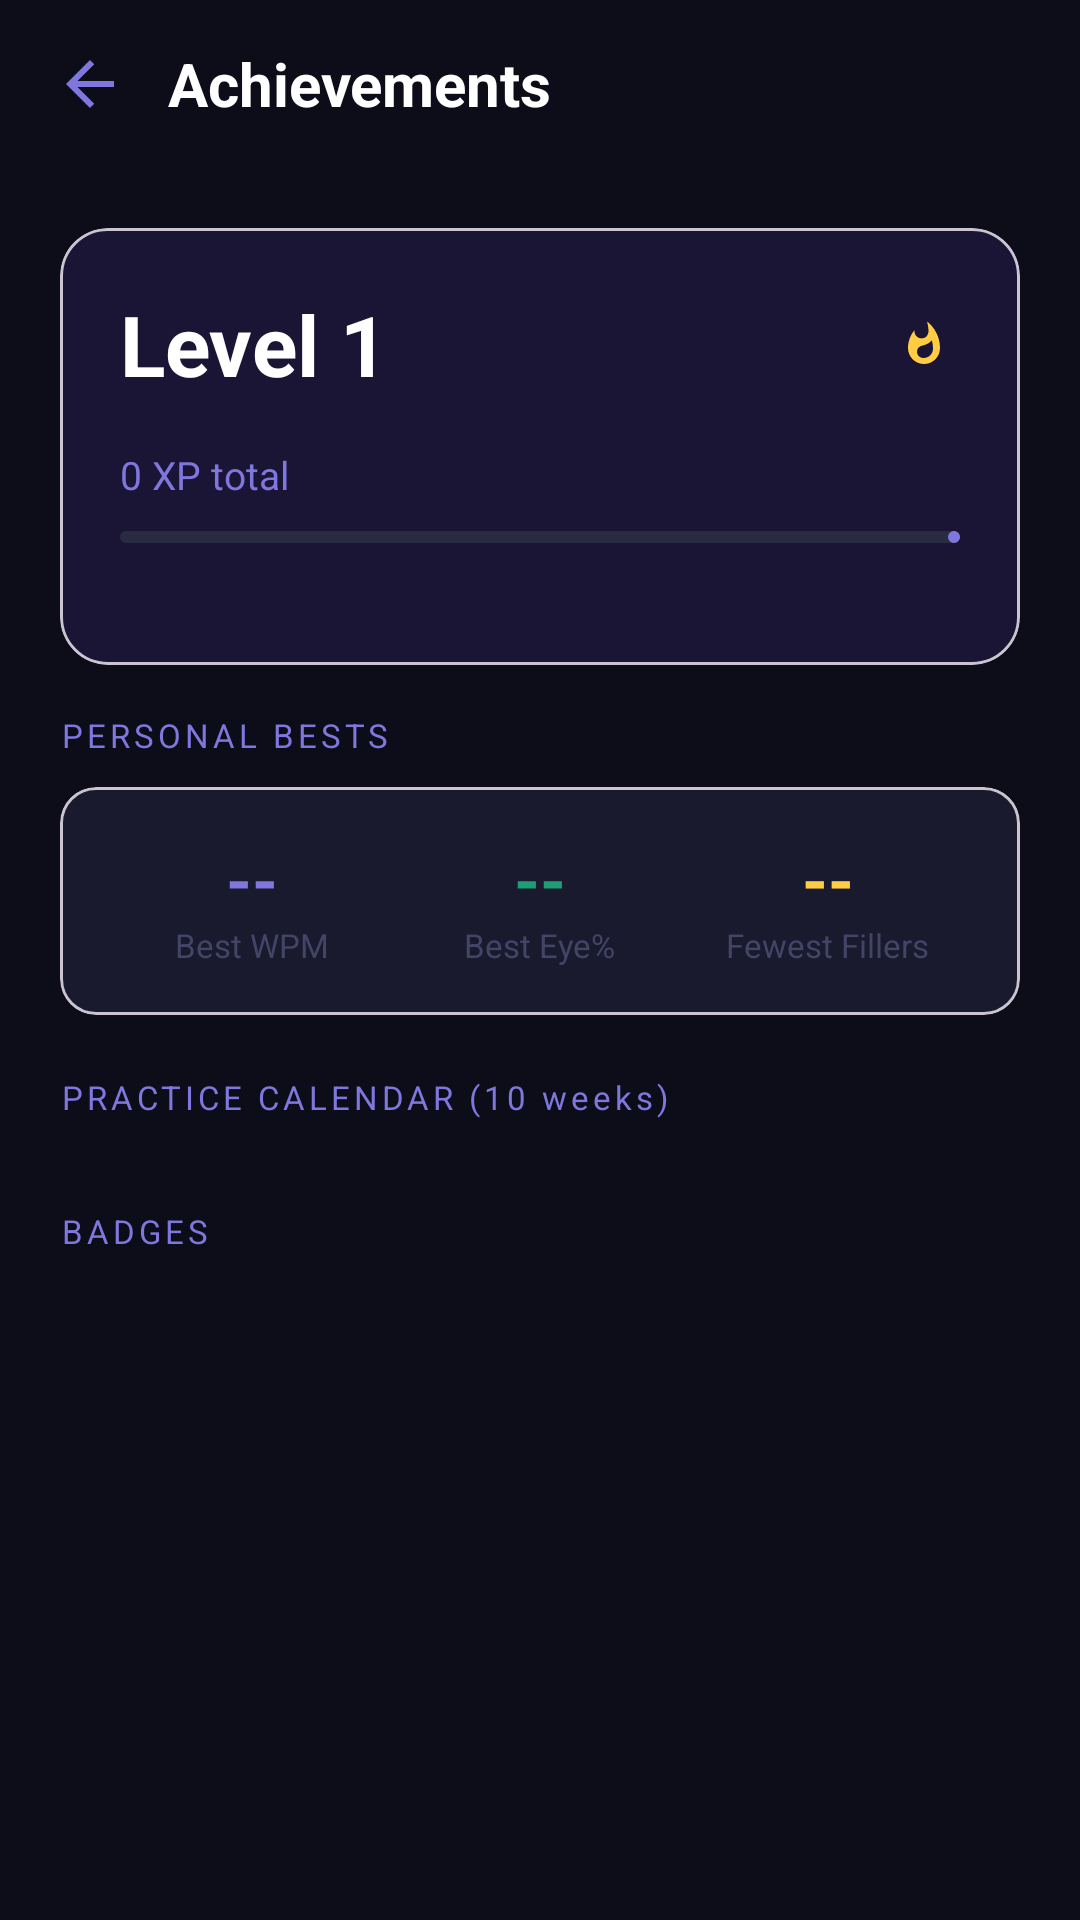

Here is an Android app screen rendered from its layout file. Give the layout XML and the strings, colors and styles it references.
<!-- AndroidManifest.xml: application theme Theme.MirrorTalk26 -->
<!-- res/layout/fragment_achievements.xml -->
<?xml version="1.0" encoding="utf-8"?>
<LinearLayout
    xmlns:android="http://schemas.android.com/apk/res/android"
    xmlns:app="http://schemas.android.com/apk/res-auto"
    android:layout_width="match_parent"
    android:layout_height="match_parent"
    android:orientation="vertical"
    android:background="#0D0D1A">

    
    <LinearLayout
        android:layout_width="match_parent"
        android:layout_height="56dp"
        android:orientation="horizontal"
        android:gravity="center_vertical"
        android:paddingStart="8dp"
        android:paddingEnd="16dp">

        <ImageButton
            android:id="@+id/btnBack"
            android:layout_width="44dp"
            android:layout_height="44dp"
            android:src="@drawable/ic_arrow_back"
            android:background="?attr/selectableItemBackgroundBorderless"
            android:contentDescription="Back"
            android:padding="10dp"/>

        <TextView
            android:layout_width="0dp"
            android:layout_height="wrap_content"
            android:layout_weight="1"
            android:text="Achievements"
            android:textColor="#FFFFFF"
            android:textSize="20sp"
            android:textStyle="bold"
            android:layout_marginStart="4dp"/>

    </LinearLayout>

    <ScrollView
        android:layout_width="match_parent"
        android:layout_height="0dp"
        android:layout_weight="1"
        android:overScrollMode="never">

        <LinearLayout
            android:layout_width="match_parent"
            android:layout_height="wrap_content"
            android:orientation="vertical"
            android:padding="20dp">

            
            <com.google.android.material.card.MaterialCardView
                android:layout_width="match_parent"
                android:layout_height="wrap_content"
                android:layout_marginBottom="16dp"
                app:cardBackgroundColor="#1A1435"
                app:cardCornerRadius="16dp"
                app:cardElevation="0dp">

                <LinearLayout
                    android:layout_width="match_parent"
                    android:layout_height="wrap_content"
                    android:orientation="vertical"
                    android:padding="20dp">

                    
                    <LinearLayout
                        android:layout_width="match_parent"
                        android:layout_height="wrap_content"
                        android:orientation="horizontal"
                        android:gravity="center_vertical"
                        android:layout_marginBottom="16dp">

                        <TextView
                            android:id="@+id/tvLevel"
                            android:layout_width="0dp"
                            android:layout_height="wrap_content"
                            android:layout_weight="1"
                            android:text="Level 1"
                            android:textColor="#FFFFFF"
                            android:textSize="28sp"
                            android:textStyle="bold"/>

                        
                        <ImageView
                            android:layout_width="16dp"
                            android:layout_height="16dp"
                            android:src="@drawable/ic_badge_fire"
                            android:layout_marginEnd="4dp"
                            app:tint="#FFCC44"
                            android:contentDescription="Streak fire"/>

                        <TextView
                            android:id="@+id/tvStreak"
                            android:layout_width="wrap_content"
                            android:layout_height="wrap_content"
                            android:textColor="#FFCC44"
                            android:textSize="14sp"
                            android:textStyle="bold"/>

                    </LinearLayout>

                    <TextView
                        android:id="@+id/tvXp"
                        android:layout_width="wrap_content"
                        android:layout_height="wrap_content"
                        android:text="0 XP total"
                        android:textColor="#7F77DD"
                        android:textSize="13sp"
                        android:layout_marginBottom="10dp"/>

                    
                    <com.google.android.material.progressindicator.LinearProgressIndicator
                        android:id="@+id/xpBar"
                        android:layout_width="match_parent"
                        android:layout_height="wrap_content"
                        android:max="100"
                        android:progress="0"
                        app:indicatorColor="#7F77DD"
                        app:trackColor="#2A2A40"
                        app:trackCornerRadius="4dp"/>

                    <TextView
                        android:id="@+id/tvXpProgress"
                        android:layout_width="wrap_content"
                        android:layout_height="wrap_content"
                        android:textColor="#555577"
                        android:textSize="11sp"
                        android:layout_marginTop="6dp"/>

                </LinearLayout>
            </com.google.android.material.card.MaterialCardView>

            
            <TextView
                android:layout_width="wrap_content"
                android:layout_height="wrap_content"
                android:text="PERSONAL BESTS"
                android:textColor="#7F77DD"
                android:textSize="11sp"
                android:letterSpacing="0.12"
                android:layout_marginBottom="10dp"/>

            <com.google.android.material.card.MaterialCardView
                android:layout_width="match_parent"
                android:layout_height="wrap_content"
                android:layout_marginBottom="20dp"
                app:cardBackgroundColor="#1A1A2E"
                app:cardCornerRadius="12dp"
                app:cardElevation="0dp">

                <LinearLayout
                    android:layout_width="match_parent"
                    android:layout_height="wrap_content"
                    android:orientation="horizontal"
                    android:padding="16dp">

                    <LinearLayout android:layout_width="0dp" android:layout_height="wrap_content"
                        android:layout_weight="1" android:orientation="vertical" android:gravity="center">
                        <TextView android:id="@+id/tvPbWpm"
                            android:layout_width="wrap_content" android:layout_height="wrap_content"
                            android:text="--" android:textColor="#7F77DD"
                            android:textSize="22sp" android:textStyle="bold"/>
                        <TextView android:layout_width="wrap_content" android:layout_height="wrap_content"
                            android:text="Best WPM" android:textColor="#444466" android:textSize="11sp"/>
                    </LinearLayout>

                    <LinearLayout android:layout_width="0dp" android:layout_height="wrap_content"
                        android:layout_weight="1" android:orientation="vertical" android:gravity="center">
                        <TextView android:id="@+id/tvPbEye"
                            android:layout_width="wrap_content" android:layout_height="wrap_content"
                            android:text="--" android:textColor="#1D9E75"
                            android:textSize="22sp" android:textStyle="bold"/>
                        <TextView android:layout_width="wrap_content" android:layout_height="wrap_content"
                            android:text="Best Eye%" android:textColor="#444466" android:textSize="11sp"/>
                    </LinearLayout>

                    <LinearLayout android:layout_width="0dp" android:layout_height="wrap_content"
                        android:layout_weight="1" android:orientation="vertical" android:gravity="center">
                        <TextView android:id="@+id/tvPbFiller"
                            android:layout_width="wrap_content" android:layout_height="wrap_content"
                            android:text="--" android:textColor="#FFCC44"
                            android:textSize="22sp" android:textStyle="bold"/>
                        <TextView android:layout_width="wrap_content" android:layout_height="wrap_content"
                            android:text="Fewest Fillers" android:textColor="#444466" android:textSize="11sp"/>
                    </LinearLayout>

                </LinearLayout>
            </com.google.android.material.card.MaterialCardView>

            
            <TextView
                android:layout_width="wrap_content"
                android:layout_height="wrap_content"
                android:text="PRACTICE CALENDAR (10 weeks)"
                android:textColor="#7F77DD"
                android:textSize="11sp"
                android:letterSpacing="0.12"
                android:layout_marginBottom="10dp"/>

            
            <GridLayout
                android:id="@+id/heatmapGrid"
                android:layout_width="match_parent"
                android:layout_height="wrap_content"
                android:columnCount="7"
                android:layout_marginBottom="20dp"/>

            
            <TextView
                android:layout_width="wrap_content"
                android:layout_height="wrap_content"
                android:text="BADGES"
                android:textColor="#7F77DD"
                android:textSize="11sp"
                android:letterSpacing="0.12"
                android:layout_marginBottom="12dp"/>

            
            <LinearLayout
                android:id="@+id/badgeContainer"
                android:layout_width="match_parent"
                android:layout_height="wrap_content"
                android:orientation="vertical"/>

        </LinearLayout>
    </ScrollView>

</LinearLayout>
<!-- resources referenced by this layout -->
<resources>
  <!-- drawable ic_arrow_back (drawable) -->
  <vector xmlns:android="http://schemas.android.com/apk/res/android"
      android:width="24dp" android:height="24dp"
      android:viewportWidth="24" android:viewportHeight="24">
      <path android:fillColor="#7F77DD"
          android:pathData="M20,11H7.83l5.59,-5.59L12,4l-8,8 8,8 1.41,-1.41L7.83,13H20v-2z"/>
  </vector>
  <!-- drawable ic_badge_fire (drawable) -->
  <?xml version="1.0" encoding="utf-8"?>
  <vector xmlns:android="http://schemas.android.com/apk/res/android"
      android:width="24dp"
      android:height="24dp"
      android:viewportWidth="24"
      android:viewportHeight="24">
      <path
          android:fillColor="@android:color/white"
          android:pathData="M13.5,0.67s0.74,2.65 0.74,4.8c0,2.06 -1.35,3.73 -3.41,3.73c-2.07,0 -3.63,-1.67 -3.63,-3.73l0.03,-0.36C5.21,7.51 4,10.62 4,14c0,4.42 3.58,8 8,8s8,-3.58 8,-8C20,8.61 17.41,3.8 13.5,0.67zM11.71,19c-1.78,0 -3.22,-1.4 -3.22,-3.14c0,-1.62 1.05,-2.76 2.81,-3.12c1.77,-0.36 3.6,-1.21 4.62,-2.58c0.39,1.29 0.59,2.65 0.59,4.04C16.51,17.09 14.35,19 11.71,19z"/>
  </vector>
  <style name="Theme.MirrorTalk26" parent="Base.Theme.MirrorTalk26">
          <item name="android:statusBarColor">#0D0D1A</item>
          <item name="android:navigationBarColor">#0D0D1A</item>
          <item name="android:windowTranslucentStatus">false</item>
          <item name="android:windowTranslucentNavigation">false</item>
      </style>
  <style name="Base.Theme.MirrorTalk26" parent="Theme.Material3.DayNight.NoActionBar">
          
          
      </style>
</resources>
